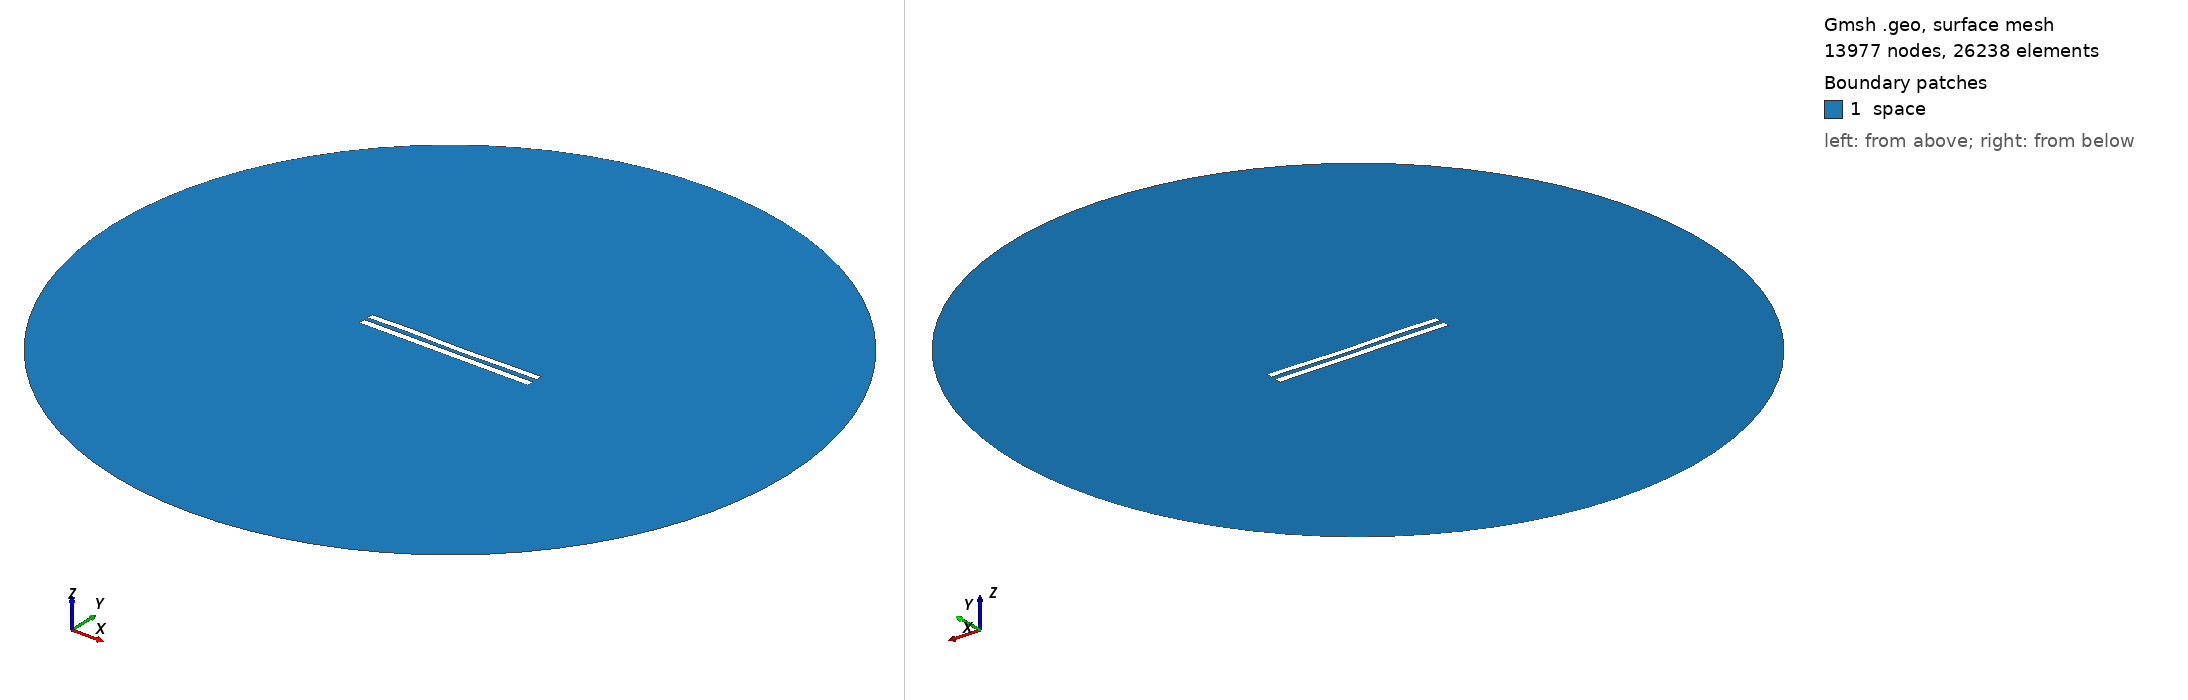

Gmsh geometry script, surface-meshed: 13977 nodes, 26238 surface elements. Boundary patches (legend numbers): 1 space. Left view from above one corner, right view from below the opposite corner. Legend entries are the model's physical surfaces. The drawing asked Gmsh for element sizes between 1% and 20% of the model's largest extent; the script's own settings can give other sizes.

=== 6175.geo (drawn) ===
//---------------------------------------
// Geometry kernel
//---------------------------------------

SetFactory("OpenCASCADE");



//---------------------------------------
// Parameters of the geometry
//---------------------------------------

// Overetch of the upper plate
overetch = 0.125;

// Distance between the plates
distance = 2.5;

// Discretization over the x axis (for the deformation)
nx = 50; 

// Length of the plate
L = 100 - overetch; 

// Number of modes
n = 4; 

// 1st mode coefficient
coeff(1) = 0.15;
beta(1) = 0.596864 * 3.1415926535 / L;

// 2nd mode coefficient
coeff(2) = -0.075;
beta(2) = 1.49418 * 3.1415926535 / L;

// 3rd mode coefficient
coeff(3) = 0.15;
beta(3) = 2.50025 * 3.1415926535 / L;

// 4th mode coefficient
coeff(4) = 0.15;
beta(4) = 3.49999 * 3.1415926535 / L;



//---------------------------------------
// Upper plate (deformed rectangle)
//---------------------------------------

// Coordiantes of the upper plate
xmin = -50;
xmax = 50 - overetch;

// Height of the upper plate
yheight = 4 - 2 * overetch;

// Indexes of the points
UpperID[] = {};
LowerID[] = {};
LeftID[] = {};
RightID[] = {};

// Point index
p = 1;

// Horizontal edges
For i In {1:nx}
    x = xmin + (i-1)*(xmax - xmin)/(nx-1);

    y_bottom = distance / 2 + overetch;
    For j In {1:n}
        C = (Cosh(beta(j)*L) + Cos(beta(j)*L)) / (Sinh(beta(j)*L) + Sin(beta(j)*L));
        y_bottom  = y_bottom + coeff(j) * (Cosh(beta(j)*(x+50)) - Cos(beta(j)*(x+50)) - C * (Sinh(beta(j)*(x+50)) - Sin(beta(j)*(x+50))));
    EndFor

    y_top = y_bottom + yheight;

    Point(p) = {x, y_top, 0, 1.0};
    UpperID[i] = p;
    p = p + 1;

    Point(p) = {x, y_bottom, 0, 1.0};
    LowerID[i] = p;
    p = p + 1;
EndFor

// Create point lists
UpperPts[] = {}; LowerPts[] = {};
For i In {1:nx}
  UpperPts[] += {UpperID[i]};
  LowerPts[] += {LowerID[i]};
EndFor

// Build splines
Spline(1) = {UpperPts[]};
Spline(2) = {LowerPts[]};
Line(3) = {LowerPts[nx-1], UpperPts[nx-1]};
Line(4) = {LowerPts[0], UpperPts[0]};

// Build the plane surface
Curve Loop(1) = {2, 3, -1, -4};
Plane Surface(1) = {1};



//---------------------------------------
// Lower plate (rectangle)
//---------------------------------------

// Vertices
Point(1001) = {-50, -1, 0, 1.0};
Point(1002) = { 50, -1, 0, 1.0};
Point(1003) = { 50,  -5, 0, 1.0};
Point(1004) = {-50,  -5, 0, 1.0};

// Edges
Line(5) = {1001, 1002};
Line(6) = {1002, 1003};
Line(7) = {1003, 1004};
Line(8) = {1004, 1001};

// Plane surface
Line Loop(2) = {5, 6, 7, 8};
Plane Surface(2) = {2}; 



//---------------------------------------
// Outer (fictious) boundary
//---------------------------------------

// Points
Point(1005) = {0, 0, 0};       // Center
Point(1006) = {200, 0, 0};     // Start point
Point(1007) = {0, 200, 0};     // 90 degrees
Point(1008) = {-200, 0, 0};    // 180 degrees
Point(1009) = {0, -200, 0};    // 270 degrees

// Circle arcs (each needs start, center, end)
Circle(9) = {1006, 1005, 1007};
Circle(10) = {1007, 1005, 1008};
Circle(11) = {1008, 1005, 1009};
Circle(12) = {1009, 1005, 1006};

// Plane surface for the entire domain
Curve Loop(3) = {9, 10, 11, 12};
Surface(3) = {3};

// Subtract the plates from the whole domain to obtain the actual domain where we want to solve the equations
BooleanDifference{ Surface{3}; Delete; }{ Surface{1}; Surface{2}; Delete; }




//---------------------------------------
// Transfinite Lines/Curves
//---------------------------------------

// Set the number of points on the boundaries
r = 7;

// Plates
Transfinite Curve {1, 2} = 50*r Using Progression 1;
Transfinite Curve {3, 4} = 2*r Using Progression 1;
Transfinite Line {5, 7} = 50*r Using Progression 1;
Transfinite Line {6, 8} = 2*r Using Progression 1;

// Outer boundary
Transfinite Line {9, 10, 11, 12} = 20 Using Progression 1;



//---------------------------------------
// Physical groups
//---------------------------------------                

// Physical curves (boundaries)
Physical Line("force_segment", 10) = {2};
Physical Line("upper_plate", 11) = {1, 3, 4};
Physical Line("lower_plate", 12) = {5, 6, 7, 8};
Physical Line("boundary", 20) = {9, 10, 11, 12};

// Physical Surfaces
Physical Surface("space", 30) = {3};



//---------------------------------------
// 6. Generate the Mesh
//---------------------------------------

// 2D mesh generation
Mesh 2;
